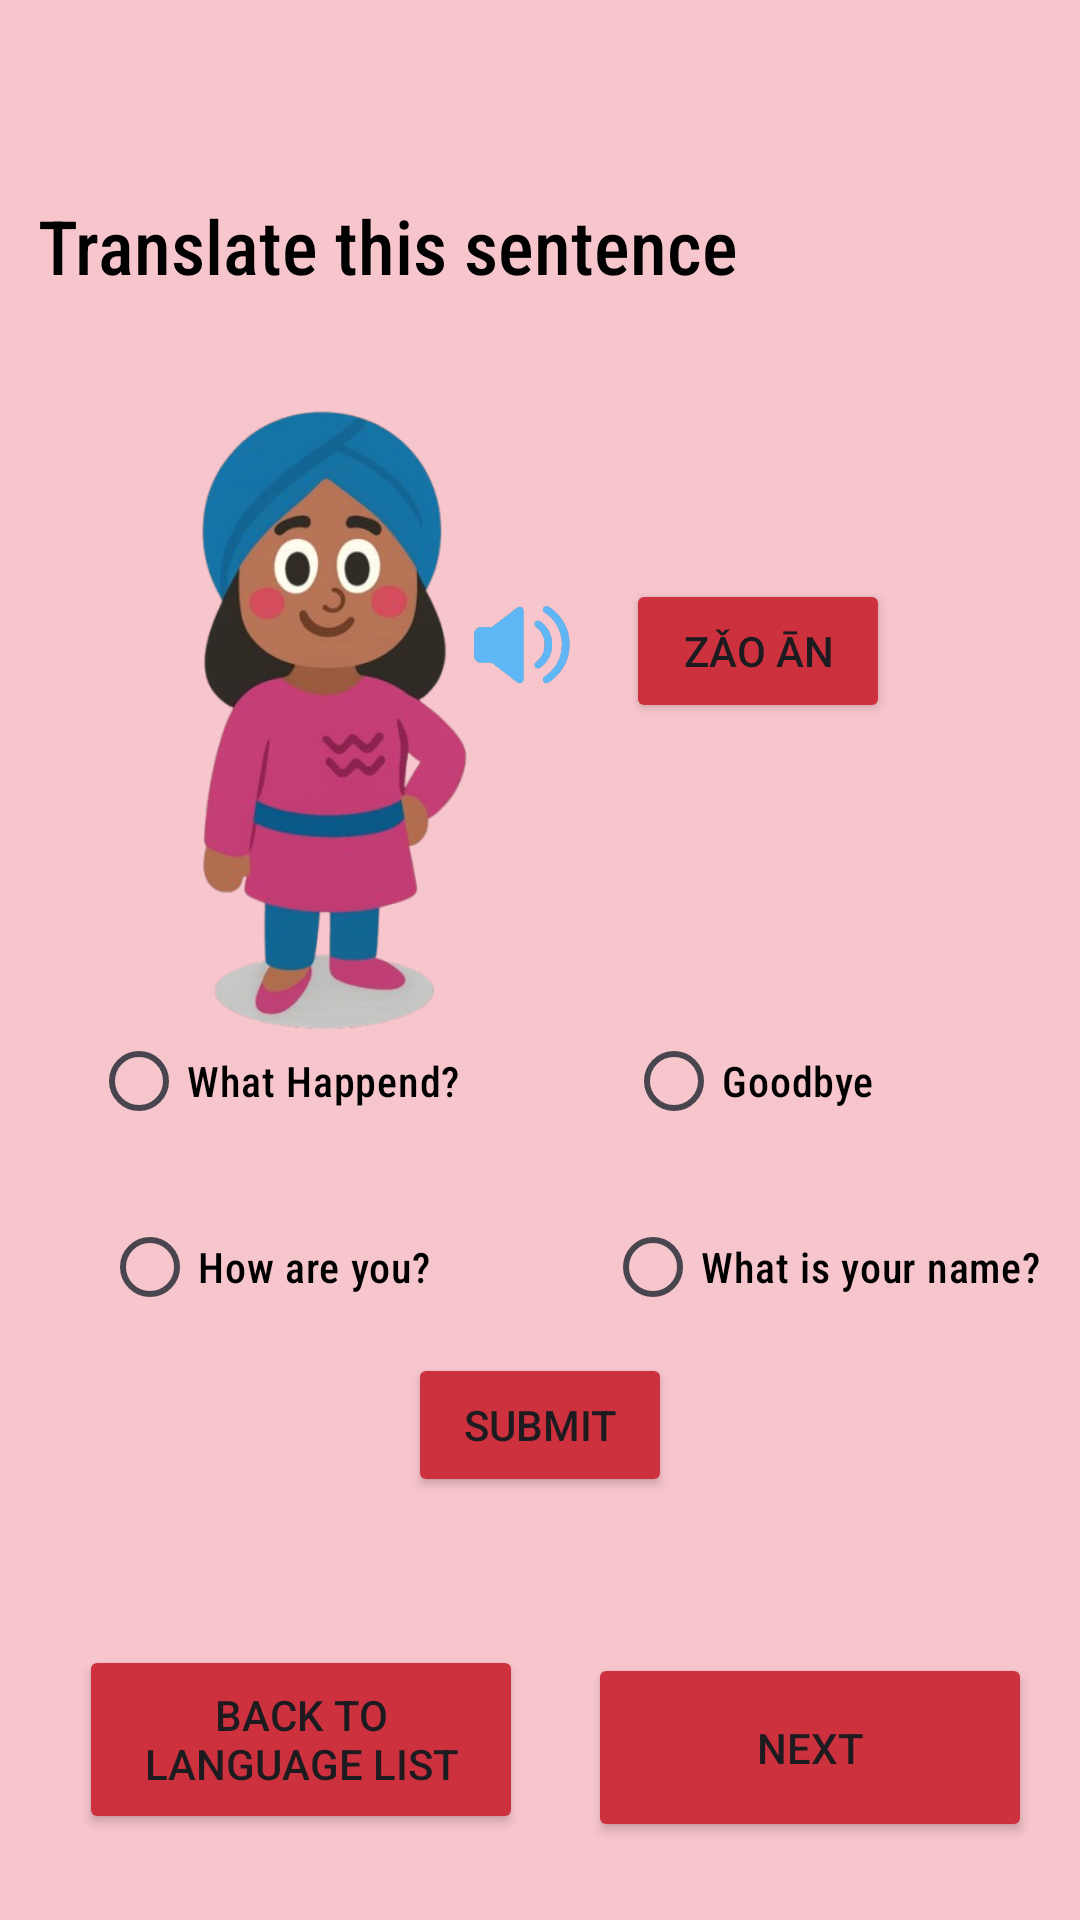

Produce the Android XML layout that renders to this screen, including the resource entries it uses.
<!-- AndroidManifest.xml: application theme Theme.PolyPath -->
<!-- res/layout/activity_chinalanguage2.xml -->
<?xml version="1.0" encoding="utf-8"?>
<androidx.constraintlayout.widget.ConstraintLayout xmlns:android="http://schemas.android.com/apk/res/android"
    xmlns:app="http://schemas.android.com/apk/res-auto"
    xmlns:tools="http://schemas.android.com/tools"
    android:id="@+id/main"
    android:layout_width="match_parent"
    android:layout_height="match_parent"
    android:background="#F7C5CC"
    tools:context=".chinalanguage2">


    <Button
        android:id="@+id/btnBack"
        android:layout_width="148dp"
        android:layout_height="63dp"
        android:layout_gravity="center"
        android:layout_margin="16dp"
        android:text="Back to Language List"
        android:backgroundTint="#CC313D"
        app:layout_constraintBottom_toBottomOf="parent"
        app:layout_constraintEnd_toEndOf="parent"
        app:layout_constraintHorizontal_bias="0.057"
        app:layout_constraintStart_toStartOf="parent"
        app:layout_constraintTop_toTopOf="parent"
        app:layout_constraintVertical_bias="0.977" />

    <Button
        android:id="@+id/btnPlaySound1"
        android:layout_width="wrap_content"
        android:layout_height="wrap_content"
        android:backgroundTint="#CC313D"
        android:onClick="zaoan"
        android:text="Zǎo ān"
        app:layout_constraintBottom_toBottomOf="parent"
        app:layout_constraintEnd_toEndOf="parent"
        app:layout_constraintHorizontal_bias="0.767"
        app:layout_constraintStart_toStartOf="parent"
        app:layout_constraintTop_toTopOf="parent"
        app:layout_constraintVertical_bias="0.326" />

    <RadioButton
        android:id="@+id/radioButton"
        android:layout_width="wrap_content"
        android:layout_height="wrap_content"
        android:fontFamily="sans-serif-condensed-medium"
        android:text="What Happend?"
        android:textColor="@color/black"
        app:layout_constraintBottom_toBottomOf="parent"
        app:layout_constraintEnd_toEndOf="parent"
        app:layout_constraintHorizontal_bias="0.128"
        app:layout_constraintStart_toStartOf="parent"
        app:layout_constraintTop_toTopOf="parent"
        app:layout_constraintVertical_bias="0.568" />

    <RadioButton
        android:id="@+id/radioButton2"
        android:layout_width="wrap_content"
        android:layout_height="wrap_content"
        android:fontFamily="sans-serif-condensed-medium"
        android:text="What is your name?"
        android:textColor="@color/black"
        app:layout_constraintBottom_toBottomOf="parent"
        app:layout_constraintEnd_toEndOf="parent"
        app:layout_constraintHorizontal_bias="0.939"
        app:layout_constraintStart_toStartOf="parent"
        app:layout_constraintTop_toTopOf="parent"
        app:layout_constraintVertical_bias="0.673" />

    <RadioButton
        android:id="@+id/radioButton3"
        android:layout_width="wrap_content"
        android:layout_height="wrap_content"
        android:fontFamily="sans-serif-condensed-medium"
        android:text="Goodbye"
        android:textColor="@color/black"
        app:layout_constraintBottom_toBottomOf="parent"
        app:layout_constraintEnd_toEndOf="parent"
        app:layout_constraintHorizontal_bias="0.753"
        app:layout_constraintStart_toStartOf="parent"
        app:layout_constraintTop_toTopOf="parent"
        app:layout_constraintVertical_bias="0.568" />

    <RadioButton
        android:id="@+id/radioButton4"
        android:layout_width="wrap_content"
        android:layout_height="wrap_content"
        android:fontFamily="sans-serif-condensed-medium"
        android:text="How are you?"
        android:textColor="@color/black"
        app:layout_constraintBottom_toBottomOf="parent"
        app:layout_constraintEnd_toEndOf="parent"
        app:layout_constraintHorizontal_bias="0.136"
        app:layout_constraintStart_toStartOf="parent"
        app:layout_constraintTop_toTopOf="parent"
        app:layout_constraintVertical_bias="0.673" />

    <ImageView
        android:id="@+id/imageView7"
        android:layout_width="77dp"
        android:layout_height="45dp"
        app:layout_constraintBottom_toBottomOf="parent"
        app:layout_constraintEnd_toEndOf="parent"
        app:layout_constraintHorizontal_bias="0.479"
        app:layout_constraintStart_toStartOf="parent"
        app:layout_constraintTop_toTopOf="parent"
        app:layout_constraintVertical_bias="0.325"
        app:srcCompat="@drawable/speaker" />

    <TextView
        android:id="@+id/textView7"
        android:layout_width="335dp"
        android:layout_height="27dp"
        android:fontFamily="sans-serif-condensed-medium"
        android:text="Translate this sentence"
        android:textColor="@color/black"
        android:textSize="25dp"
        app:layout_constraintBottom_toBottomOf="parent"
        app:layout_constraintEnd_toEndOf="parent"
        app:layout_constraintStart_toStartOf="parent"
        app:layout_constraintTop_toTopOf="parent"
        app:layout_constraintVertical_bias="0.106" />

    <Button
        android:id="@+id/button2"
        android:layout_width="wrap_content"
        android:layout_height="wrap_content"
        android:text="Submit"
        android:backgroundTint="#CC313D"
        app:layout_constraintBottom_toBottomOf="parent"
        app:layout_constraintEnd_toEndOf="parent"
        app:layout_constraintStart_toStartOf="parent"
        app:layout_constraintTop_toTopOf="parent"
        app:layout_constraintVertical_bias="0.762" />

    <Button
        android:id="@+id/button3"
        android:layout_width="148dp"
        android:layout_height="63dp"
        android:layout_marginEnd="16dp"
        android:text="Next"
        android:backgroundTint="#CC313D"
        app:layout_constraintBottom_toBottomOf="parent"
        app:layout_constraintEnd_toEndOf="parent"
        app:layout_constraintTop_toTopOf="parent"
        app:layout_constraintVertical_bias="0.955" />

    <ImageView
        android:id="@+id/imageView5"
        android:layout_width="155dp"
        android:layout_height="232dp"
        app:layout_constraintBottom_toBottomOf="parent"
        app:layout_constraintEnd_toEndOf="parent"
        app:layout_constraintHorizontal_bias="0.16"
        app:layout_constraintStart_toStartOf="parent"
        app:layout_constraintTop_toTopOf="parent"
        app:layout_constraintVertical_bias="0.312"
        app:srcCompat="@drawable/girl" />

</androidx.constraintlayout.widget.ConstraintLayout>
<!-- resources referenced by this layout -->
<resources>
  <!-- drawable girl: png bitmap (drawable, 147856 bytes) -->
  <!-- drawable speaker: png bitmap (drawable, 65133 bytes) -->
  <style name="Theme.PolyPath" parent="Base.Theme.PolyPath" />
  <style name="Base.Theme.PolyPath" parent="Theme.Material3.DayNight.NoActionBar">
          
          
      </style>
  <!-- not gathered from this repository: default colours our renderer supplied (Android Studio template values) -->
  <color name="black">#FF000000</color>
</resources>
